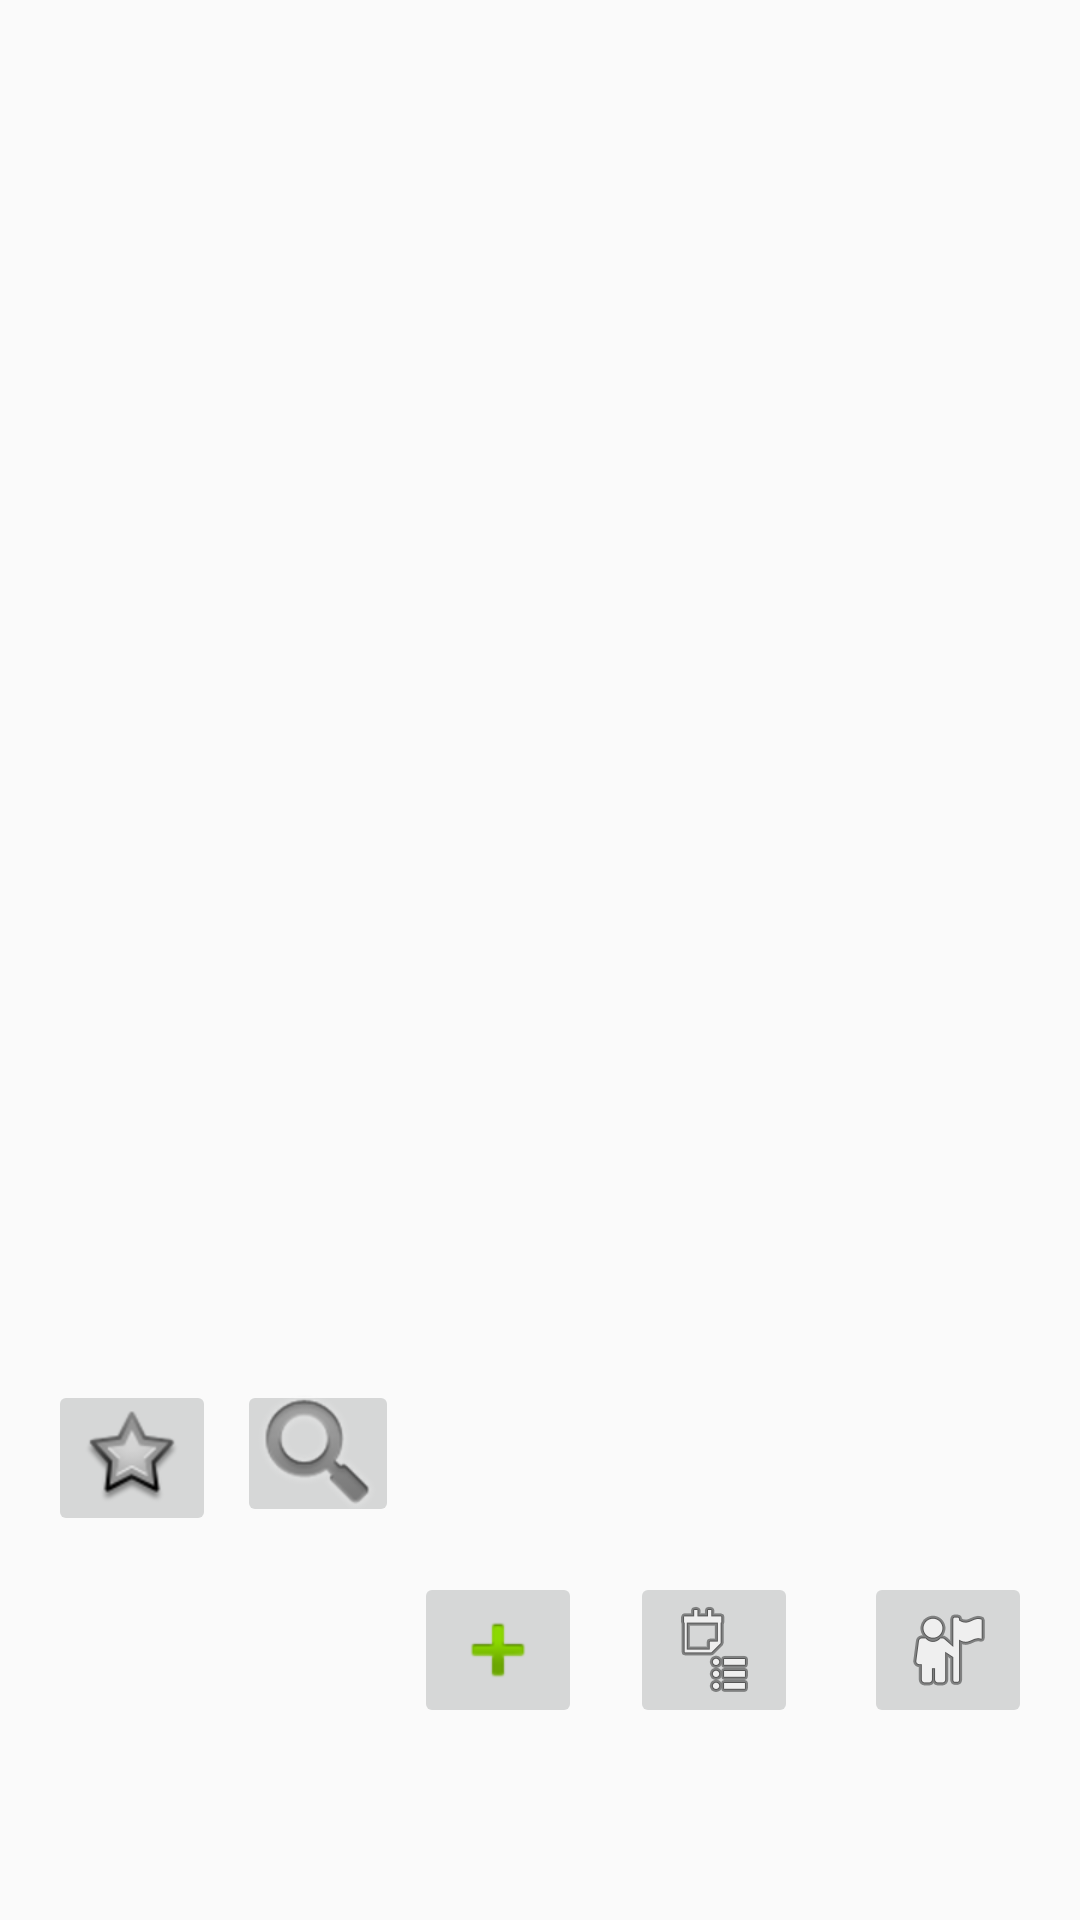

This screen was rendered from an Android layout file. Write that file and the resources it references.
<!-- AndroidManifest.xml: application theme AppTheme -->
<!-- res/layout/activity_feed.xml -->
<?xml version="1.0" encoding="utf-8"?>
<android.support.constraint.ConstraintLayout xmlns:android="http://schemas.android.com/apk/res/android"
    xmlns:app="http://schemas.android.com/apk/res-auto"
    xmlns:tools="http://schemas.android.com/tools"
    android:layout_width="match_parent"
    android:layout_height="match_parent"
    tools:context=".FeedActivity">

    <ImageButton
        android:id="@+id/CAMERA"
        android:layout_width="43dp"
        android:layout_height="35dp"
        android:layout_marginBottom="4dp"
        android:layout_marginEnd="4dp"
        android:layout_marginRight="4dp"
        android:onClick="CAMERA"
        app:layout_constraintBottom_toTopOf="@+id/recyclerView"
        app:layout_constraintEnd_toStartOf="@+id/recyclerView"
        app:layout_constraintHorizontal_bias="0.0"
        app:layout_constraintStart_toStartOf="parent"
        app:layout_constraintTop_toTopOf="parent"
        app:srcCompat="@android:drawable/ic_menu_camera" />

    <ImageButton
        android:id="@+id/DISCOVER"
        android:layout_width="54dp"
        android:layout_height="49dp"
        android:layout_marginBottom="2dp"
        android:layout_marginEnd="16dp"
        android:layout_marginLeft="18dp"
        android:layout_marginRight="16dp"
        android:layout_marginStart="18dp"
        android:layout_marginTop="15dp"
        android:onClick="DISCOVER"
        app:layout_constraintBottom_toBottomOf="parent"
        app:layout_constraintEnd_toStartOf="@+id/uploadImage"
        app:layout_constraintStart_toEndOf="@+id/UserFeed"
        app:layout_constraintTop_toBottomOf="@+id/recyclerView"
        app:layout_constraintVertical_bias="0.0"
        app:srcCompat="@android:drawable/ic_search_category_default" />

    <ImageButton
        android:id="@+id/uploadImage"
        android:layout_width="56dp"
        android:layout_height="wrap_content"
        android:layout_marginEnd="16dp"
        android:layout_marginRight="16dp"
        android:layout_marginTop="15dp"
        android:onClick="uploadImage"
        app:layout_constraintBottom_toBottomOf="parent"
        app:layout_constraintEnd_toStartOf="@+id/ActivityFeed"
        app:layout_constraintTop_toBottomOf="@+id/recyclerView"
        app:srcCompat="@android:drawable/ic_input_add" />

    <android.support.v7.widget.RecyclerView
        android:id="@+id/recyclerView"
        android:layout_width="369dp"
        android:layout_height="409dp"
        android:layout_marginEnd="8dp"
        android:layout_marginLeft="8dp"
        android:layout_marginRight="8dp"
        android:layout_marginStart="8dp"
        android:layout_marginTop="1dp"
        app:layout_constraintEnd_toEndOf="parent"
        app:layout_constraintHorizontal_bias="1.0"
        app:layout_constraintStart_toStartOf="parent"
        app:layout_constraintTop_toBottomOf="@+id/CAMERA" />

    <ImageButton
        android:id="@+id/Profile"
        android:layout_width="wrap_content"
        android:layout_height="wrap_content"
        android:layout_marginEnd="16dp"
        android:layout_marginRight="16dp"
        android:layout_marginTop="15dp"
        android:onClick="Profile"
        app:layout_constraintBottom_toBottomOf="parent"
        app:layout_constraintEnd_toEndOf="parent"
        app:layout_constraintTop_toBottomOf="@+id/recyclerView"
        app:srcCompat="@android:drawable/ic_menu_myplaces" />

    <ImageButton
        android:id="@+id/ActivityFeed"
        android:layout_width="wrap_content"
        android:layout_height="wrap_content"
        android:layout_marginEnd="22dp"
        android:layout_marginRight="22dp"
        android:layout_marginTop="15dp"
        android:onClick="ActivityFeed"
        app:layout_constraintBottom_toBottomOf="parent"
        app:layout_constraintEnd_toStartOf="@+id/Profile"
        app:layout_constraintTop_toBottomOf="@+id/recyclerView"
        app:srcCompat="@android:drawable/ic_menu_agenda" />

    <ImageButton
        android:id="@+id/UserFeed"
        android:layout_width="wrap_content"
        android:layout_height="wrap_content"
        android:layout_marginLeft="16dp"
        android:layout_marginStart="16dp"
        android:layout_marginTop="15dp"
        android:onClick="UserFeed"
        app:layout_constraintBottom_toBottomOf="parent"
        app:layout_constraintStart_toStartOf="parent"
        app:layout_constraintTop_toBottomOf="@+id/recyclerView"
        app:layout_constraintVertical_bias="0.0"
        app:srcCompat="@android:drawable/star_big_off" />

</android.support.constraint.ConstraintLayout>
<!-- resources referenced by this layout -->
<resources>
  <style name="AppTheme" parent="Theme.AppCompat.Light.DarkActionBar">
          
          <item name="colorPrimary">@color/colorPrimary</item>
          <item name="colorPrimaryDark">@color/colorPrimaryDark</item>
          <item name="colorAccent">@color/colorAccent</item>
  
      </style>
  <!-- not gathered from this repository: default colours our renderer supplied (Android Studio template values) -->
  <color name="colorPrimary">#FF6200EE</color>
  <color name="colorPrimaryDark">#FF3700B3</color>
  <color name="colorAccent">#FF03DAC5</color>
</resources>
